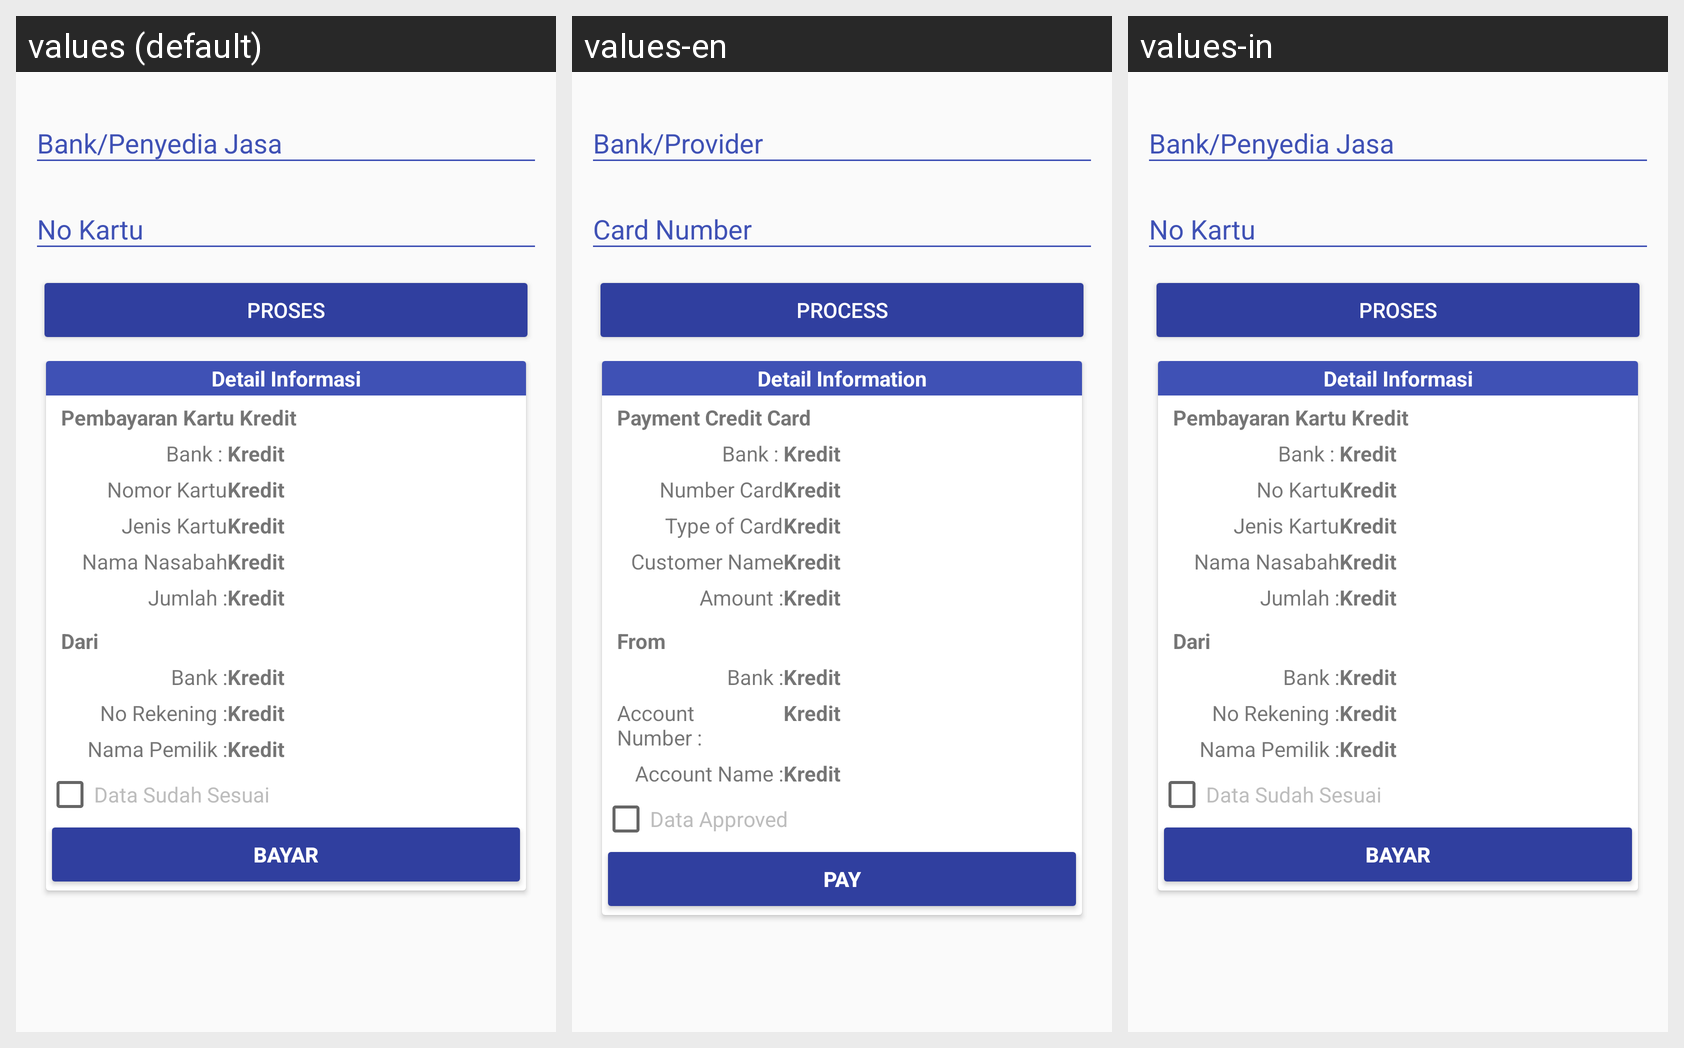

The Android screen above is rendered under several locales of the same app. Produce the string resources it draws, with the default and per-locale values.
Android screen res/layout/fragment_payment_credit_card.xml rendered under 3 locales, left to right: values (default), values-en, values-in. Device: Nexus 5 (rendered at 1080×1920; each locale shown at half size, 540×960, under a caption strip naming it); theme AppTheme.
Strings drawn on this screen, with the default value and each locale's value (text and hints the layout hard-codes, and strings that could not be matched under every locale, appear in the picture but are not listed):

process
  values: Proses
  values-en: Process
  values-in: Proses

detailedinformation
  values: Detail Informasi
  values-en: Detail Information
  values-in: Detail Informasi

paymentscreditcard
  values: Pembayaran Kartu Kredit
  values-en: Payment Credit Card
  values-in: Pembayaran Kartu Kredit

numbercard
  values: Nomor Kartu
  values-en: Number Card
  values-in: No Kartu

typecard
  values: Jenis Kartu
  values-en: Type of Card
  values-in: Jenis Kartu

customer_name
  values: Nama Nasabah
  values-en: Customer Name
  values-in: Nama Nasabah

interbankAmount
  values: Jumlah :
  values-en: Amount :
  values-in: Jumlah :

from
  values: Dari
  values-en: From
  values-in: Dari

interbankBank
  values: Bank :
  values-en: Bank :
  values-in: Bank :

interbankAccountNumber
  values: No Rekening :
  values-en: Account Number :
  values-in: No Rekening :

interbankAccountName
  values: Nama Pemilik :
  values-en: Account Name :
  values-in: Nama Pemilik :

data_mathes
  values: Data Sudah Sesuai
  values-en: Data Approved
  values-in: Data Sudah Sesuai

pay
  values: Bayar
  values-en: Pay
  values-in: Bayar
